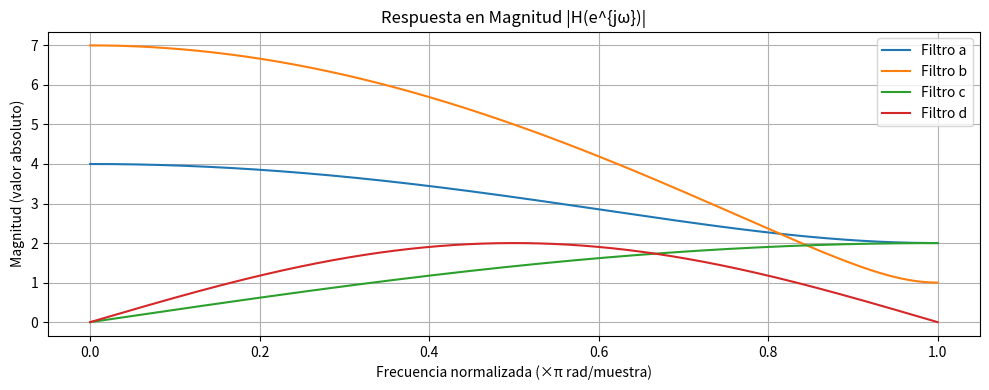
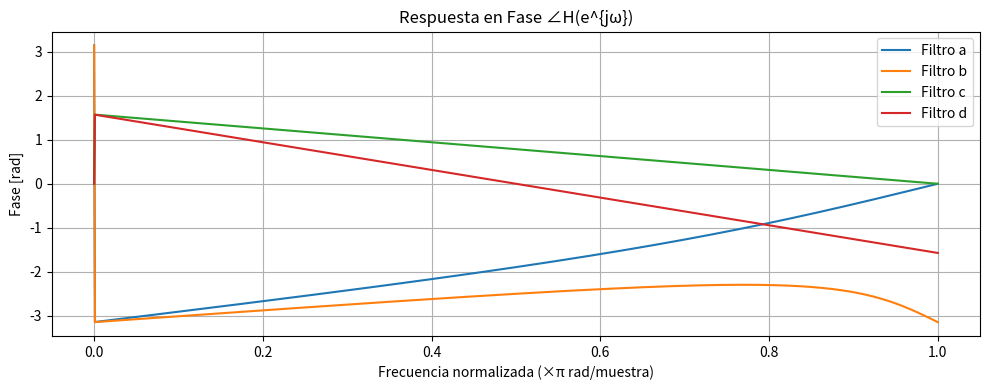

Generate these figures, in order, with matplotlib:
# -*- coding: utf-8 -*-
"""
Created on Wed May 28 12:52:28 2025

@author: Usuario
"""

import numpy as np
import matplotlib.pyplot as plt

# Eje de frecuencia normalizada (de 0 a π)
w = np.linspace(0, np.pi, 1024)
z = np.exp(1j * w)

# Definición de filtros (transformadas Z evaluadas en e^{jω})
Hz = {
    'Filtro a': z*-3 + z-2 + z*-1 + 1,
    'Filtro b': z*-4 + z-3 + z-2 + z*-1 + 1,
    'Filtro c': 1 - z**-1,
    'Filtro d': 1 - z**-2
}

# --- Respuesta de módulo (sin dB) ---
plt.figure(figsize=(10, 4))
for label, H in Hz.items(): #recorre todos los filtros guardados en Tz, evluando en Z=e^{jω} asi obtengo la respuesta en frecuencia (T)
    plt.plot(w / np.pi, np.abs(H), label=label)
plt.title('Respuesta en Magnitud |H(e^{jω})|')
plt.xlabel('Frecuencia normalizada (×π rad/muestra)')
plt.ylabel('Magnitud (valor absoluto)')
plt.grid()
plt.legend()
plt.tight_layout()
#%% Respuesta fase
plt.figure(figsize=(10, 4))
for label, H in Hz.items():
    plt.plot(w/np.pi, np.angle(H), label=label)
plt.title('Respuesta en Fase ∠H(e^{jω})')
plt.xlabel('Frecuencia normalizada (×π rad/muestra)')
plt.ylabel('Fase [rad]')
plt.grid()
plt.legend()
plt.tight_layout()

plt.show()